Run: headless pygame with SDL's dummy video driver; simulated clock (each Clock.tick advances the game by its frame time, no real sleeping); random seed 0; keys injected as events and as key.get_pressed() state; no mouse input.
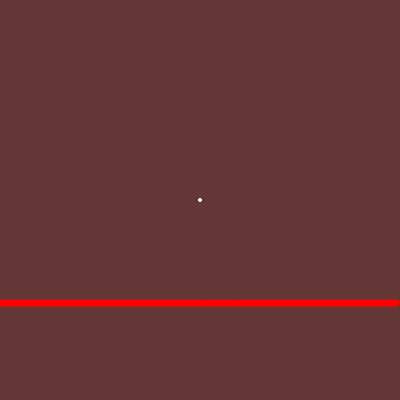
Frame 1 of 4 · flips 1–60 · no input
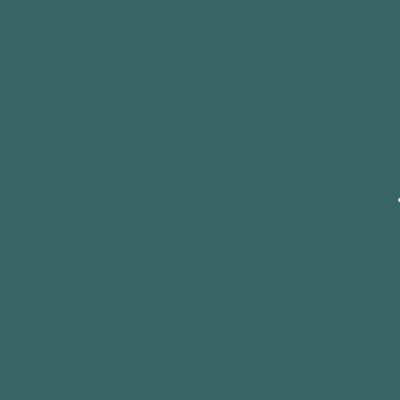
Frame 2 of 4 · flips 61–180 · tapped SPACE, RETURN · held RIGHT (→), D
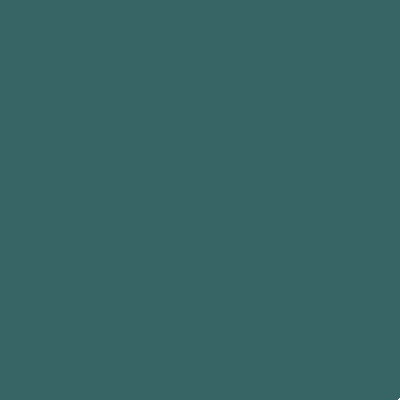
Frame 3 of 4 · flips 181–300 · held DOWN (↓), S
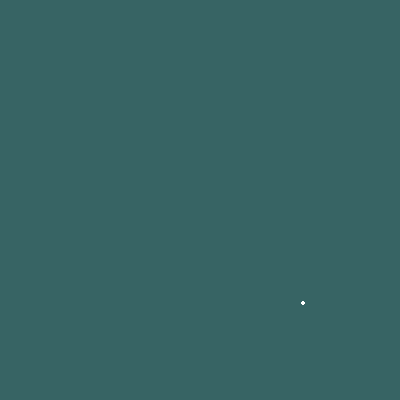
Frame 4 of 4 · flips 301–420 · held LEFT (←), A, UP (↑), W

The pygame program that drew these frames:

import pygame
import math
import random
pygame.init()

class Bullet():

    def __init__(self,start_pos,end_pos,time_start,time_end,is_reversed=False):
        self.start_pos = start_pos
        self.end_pos = end_pos
        self.time_start = time_start
        self.time_end = time_end
        self.is_reversed = is_reversed

        if self.is_reversed:self.color = (0,255,255)
        else:self.color = (255,0,0)

    def update(self,screen,time,player,dir_):
        if self.time_start < time < self.time_end: 
            XXX = (time-self.time_start) / (self.time_end-self.time_start)
            pygame.draw.circle(screen,self.color,(int(self.start_pos[0]*XXX+self.end_pos[0]*(1-XXX)),int(self.start_pos[1]*XXX+self.end_pos[1]*(1-XXX))),4,0)
            if (dir_ == 1) != self.is_reversed: return False
            if -3 <= self.start_pos[0]*XXX+self.end_pos[0]*(1-XXX)-player.pos[0] <= 3 and -3 <= self.start_pos[1]*XXX+self.end_pos[1]*(1-XXX)-player.pos[1] <= 3:
                print("TOUCHE")
                return True
        return False

class Player():

    speed = 200
    speed2 = 50

    def __init__(self,pos):
        self.pos = pos
        self.vies = 3
    
    def draw(self,screen):
        pygame.draw.circle(screen,(255,255,255),(int(self.pos[0]),int(self.pos[1])),2,0)
            


class Game():

    def __init__(self):
        self.screen = pygame.display.set_mode((400, 400))
        self.time = 0
        self.time_direction = 1
        self.clock = pygame.time.Clock()
        self.player = Player([200,200])

        self.bullets = []
        def generate_side(side,start,rev,number=50,off=None,end=None):
            if off == None:off=random.randint(0,int(number/400))
            if end == None: end=start+5
            if side == "left":
                for i in range(number):self.bullets.append(Bullet([0,400-i*(400/number)-off],[400,400-i*(400/number)-off],start,end,rev))
            if side == "right":
                for i in range(number):self.bullets.append(Bullet([400,400-i*(400/number)-off],[0,400-i*(400/number)-off],start,end,rev))
            if side == "up":
                for i in range(number):self.bullets.append(Bullet([i*(400/number)-off,400],[i*(400/number)-off,0],start,end,rev))
            if side == "down":
                for i in range(number):self.bullets.append(Bullet([i*(400/number)-off,0],[i*(400/number)-off,400],start,end,rev))
        
        def generate_circle(from_,start,rev,number=50,off=None,end=None):
            if off == None:off=random.randint(0,10_000)/(400/number)
            if end == None: end=start+5
            if from_ == "out":
                for i in range(number):
                    i = (i+off)/(number/2)
                    self.bullets.append(Bullet([math.cos(i*math.pi)*400+200,math.sin(i*math.pi)*400+75],[200,75],start,end,rev))
            if from_ == "center":
                for i in range(number):
                    i = (i+off)/(number/2)
                    self.bullets.append(Bullet([200,75],[math.cos(i*math.pi)*400+200,math.sin(i*math.pi)*400+75],start,end,rev))

        def generate_spiral(from_,start,rev,off,branches,duration=1,dense=10):
            if from_ == "out":
                for x in range(duration*dense):
                    generate_circle("out",x/dense+start,rev,branches,(x/dense)*off)
            if from_ == "center":
                for x in range(duration*dense):
                    generate_circle("center",x/dense+start,rev,branches,(x/dense)*off)
        
        def horrible():
            generate_side("up",1,True,100,end=5)
            generate_side("down",0,False,100,end=4)
            generate_side("up",3,True,100,end=7)
            generate_side("down",2,False,100,end=6)
            generate_side("up",5,True,100,end=9)
            generate_side("down",4,False,100,end=8)
            generate_side("up",7,True,100,end=11)
            generate_side("down",6,False,100,end=10)
            generate_circle("center",3,False)
            generate_circle("out",3,True)
            generate_circle("center",2,False)
            generate_circle("out",2,True)
            generate_circle("center",4,False)
            generate_circle("out",4,True)
            generate_circle("center",5,False)
            generate_circle("out",5,True)
            generate_circle("center",6,False)
            generate_circle("out",6,True)
            generate_circle("center",8,False)
            generate_circle("out",8,True)
            generate_circle("center",9,False)
            generate_circle("out",9,True)
            return
        
        def long_():
            for x in range(2000):generate_circle("out",x/200,True,1)
            for x in range(2000):generate_circle("center",x/200,False,1)
        
        def spiral():
            generate_spiral("out",0,True,3.2,5,10,20)
            generate_spiral("center",0,False,3.2,5,10,20)
            generate_spiral("out",2,True,0.2,9,3)
            generate_spiral("center",2,False,0.2,9,3)
            generate_spiral("out",5,True,-0.2,9,3)
            generate_spiral("center",5,False,-0.2,9,3)

        horrible()
        
        """
        generate_side("up",1,True,20)
        generate_side("down",1,True,20)
        
        """
        """
        generate_side("left",1,False,20)
        generate_side("right",1,False,20)
        
        """



        self.mainloop()

    
    def mainloop(self):
        while True:
            delta = self.clock.tick()/1000

            self.time += self.time_direction*delta

            for event in pygame.event.get():
                if event.type == pygame.KEYDOWN:
                    if event.key == pygame.K_SPACE:
                        self.time_direction *= -1
                if event.type==pygame.QUIT:
                # if it is quit the game
                    pygame.quit()
                    exit(0)

            
            keys=pygame.key.get_pressed()
            if keys[pygame.K_w]:sp = self.player.speed2
            else: sp = self.player.speed
            if keys[pygame.K_LEFT]:self.player.pos[0] -= delta*sp
            if keys[pygame.K_RIGHT]:self.player.pos[0] += delta*sp
            if keys[pygame.K_UP]:self.player.pos[1] -= delta*sp
            if keys[pygame.K_DOWN]:self.player.pos[1] += delta*sp
            if self.player.pos[0] > 400:self.player.pos[0] = 400
            if self.player.pos[1] > 400:self.player.pos[1] = 400
            if self.player.pos[0] < 0:self.player.pos[0] = 0
            if self.player.pos[1] < 0:self.player.pos[1] = 0

            if self.time_direction == 1: self.screen.fill((100,55,55))
            if self.time_direction == -1: self.screen.fill((55,100,100))

            for bul in self.bullets:
                if bul.update(self.screen,self.time,self.player,self.time_direction):
                    self.player.pos = [200,200]
            self.player.draw(self.screen)
            pygame.display.flip()


g = Game()
